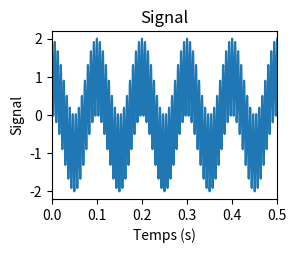

This chart was generated by the following Python code: (Note: this script raises an exception after producing the figure.)
# -*- coding: utf-8 -*-
"""
Created on Sun May 21 14:39:50 2017

@author: ENS de Lyon

Objectif : On part d'un signal comportant du bruit ou tout simplement des fréquences non désirées. 
On regarde le spectre du signal et on applique un filtre passe bas pour supprimer les fréquences non voulues.
On calcule alors le signal théorique qu'on devrait obtenir après le filtre pour montrer qu'on a bien diminué
les hautes fréquences qui nous gênaient. Le signal est un cosinus amorti et le bruit aussi dont on controle la
 fréquence et facteur de qualité

Entrées: 
        -T = temps du signal (le prendre grand pour avoir une FFT résolu) en seconde
        -N = nombre de points dans le signal 
        -f1 = basse fréquence que l'on souhaite garder en hertz
        -f2 = haute fréquence que l'on souhaite supprimer en hertz
        -Q1 = facteur de qualité de la basse fréquence
        -Q2 = facteur de qualité de la haute fréquence
        -fc = fréquence de coupure du filtre passe bas en hertz

Sortie : On obtient une figure contenant 5 graphes : en haut à gauche le signal et en haut à droite le signal
 filtré, en bas à gauche la FFT du signal et en bas à droite la FFT du signal filtré, au milieu en bas la 
 fonction de transfert du filtre passe bas

"""

import numpy as np
import matplotlib.pyplot as plt

#entrées : 
T=10 # en s
N=100000 
f1=10#en Hz
f2=150# en Hz
fc = 10 # en Hz

t = np.linspace(0,T,N)# on crée la ligne de temps
#on crée le signal
#signal = np.exp(-np.pi*f1/Q1*t)*np.cos(2*np.pi*f1*t)+np.exp(-np.pi*f2/Q2*t)*np.cos(2*np.pi*f2*t)
signal = np.cos(2*np.pi*f1*t)+np.cos(2*np.pi*f2*t)

#on calcule la FFT du signal et les fréquences
TF = np.fft.fftshift(np.fft.fft(signal))
fr= np.fft.fftshift(np.fft.fftfreq(N,T/N))

plt.figure()
plt.clf()
# on trace le signal
plt.subplot(2,2,2)
plt.plot(t,signal)
plt.xlim([0,0.5]) # le signal pour les paramètres initiaux est compris entre 0 et 0.1 seconde
plt.xlabel('Temps (s)')
plt.ylabel('Signal')
plt.title('Signal')
# on trace la FFT du signal
#plt.subplot(2,2,1)
#plt.plot(fr,np.abs(TF))
#plt.xlim([0,1100]) # pour les paramètres initiaux, les fréquences intéressantes sont inférieure à 1100 Hz
#plt.xlabel('Fréquence (Hz)')
#plt.ylabel('TF du signal')
#plt.title('TF du Signal')


# on trace la fonction de transfert du filte
#plt.subplot(2,2,3)
H = 1/(1+np.complex(0,1)*fr/fc) # Calcule de la fonction de transfert pour un filtre PB d'ordre 1
#plt.loglog(fr,np.abs(H))
#plt.xlim([0,1100]) # on garde le même affichage que la FFT du signal
#plt.xlabel('Fréquence (Hz)')
#plt.ylabel('Fonction de transfert du filtre')
#plt.title('Filtre passe bas de fréquence de coupure {}Hz'.format(fc))

# On trace la FFT du signal filtré
#plt.subplot(2,2,1)
TFfiltre= [TF[i]*H[i] for i in range(len(fr))]# on calcule la FFT du signal filtré en multipliant la FFT du signal par la fonction de transfert
#plt.plot(fr,np.abs(TFfiltre))
#plt.xlim([0,1100])# on garde le même affichage pour rester logique
#plt.xlabel('Fréquence (Hz)')
#plt.ylabel('TF du signal filtré')
#plt.title('TF de Signal filtré')

plt.subplot(1,2,1)
plt.semilogx(fr,np.abs(TF))
plt.semilogx(fr,np.abs(TFfiltre))
ax2 = plt.gca().twinx()
ax2.loglog(fr,np.abs(H), color = 'red')
plt.xlim([0,1100])

#on trace le signal filtré
plt.subplot(2,2,4)
signalfiltre = np.real(np.fft.ifft(np.fft.fftshift(TFfiltre)))#on calcule le signal filtré à partir de sa FFT
plt.plot(t,signalfiltre)
plt.xlim([0,0.5])# on garde le même affichage que pour le signal
plt.xlabel('Temps (s)')
plt.ylabel('Signal filtré')
plt.title('Signal filtré')


plt.show()